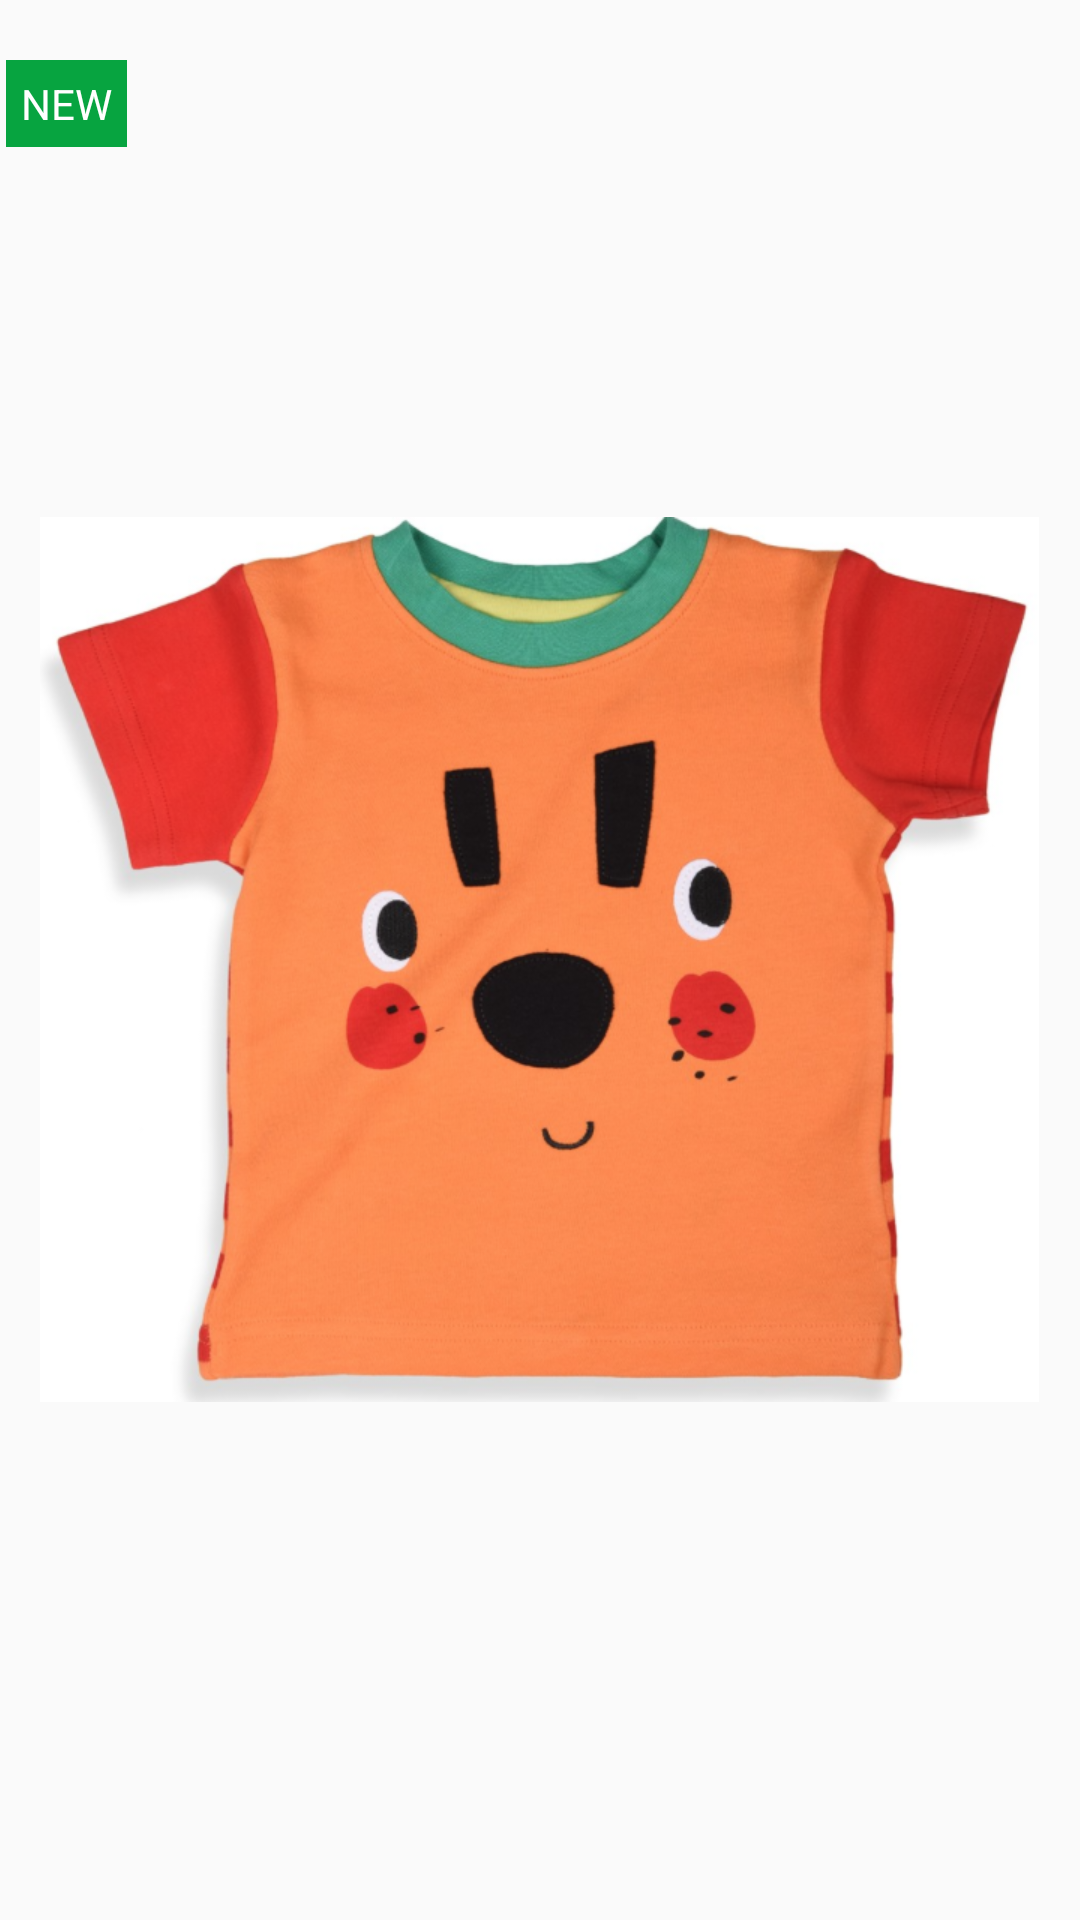

Write the Android layout XML for this screen, with the resource values it uses.
<!-- AndroidManifest.xml: application theme KidskartThemeWithActionBar -->
<!-- res/layout/product_image_slide_cell.xml -->
<?xml version="1.0" encoding="utf-8"?>
<RelativeLayout xmlns:android="http://schemas.android.com/apk/res/android"
    xmlns:app="http://schemas.android.com/apk/res-auto"
    android:orientation="vertical" android:layout_width="match_parent"
    android:layout_height="match_parent">


    <ImageView
        android:id="@+id/imgProductImage"
        android:layout_width="wrap_content"
        android:layout_height="wrap_content"
        android:layout_centerInParent="true"
        android:src="@drawable/shirt2"/>


    <TextView
        android:id="@+id/txtNew"
        android:layout_width="wrap_content"
        android:layout_height="wrap_content"
        android:background="@color/new_green"
        android:layout_marginTop="20dp"
        android:layout_marginLeft="2dp"
        android:padding="5dp"
        android:gravity="center"
        android:text="NEW"
        android:textColor="@android:color/white"/>
</RelativeLayout>
<!-- resources referenced by this layout -->
<resources>
  <color name="new_green">#07A440</color>
  <!-- drawable shirt2: png bitmap (drawable-xhdpi, 476830 bytes) -->
  <style name="KidskartThemeWithActionBar" parent="android:Theme.Holo.Light">
          <item name="android:actionBarStyle">@style/MyActionBar</item>
      </style>
  <style name="MyActionBar" parent="android:Widget.Holo.ActionBar">
          <item name="android:icon">@android:color/transparent</item>
          
          
      </style>
</resources>
